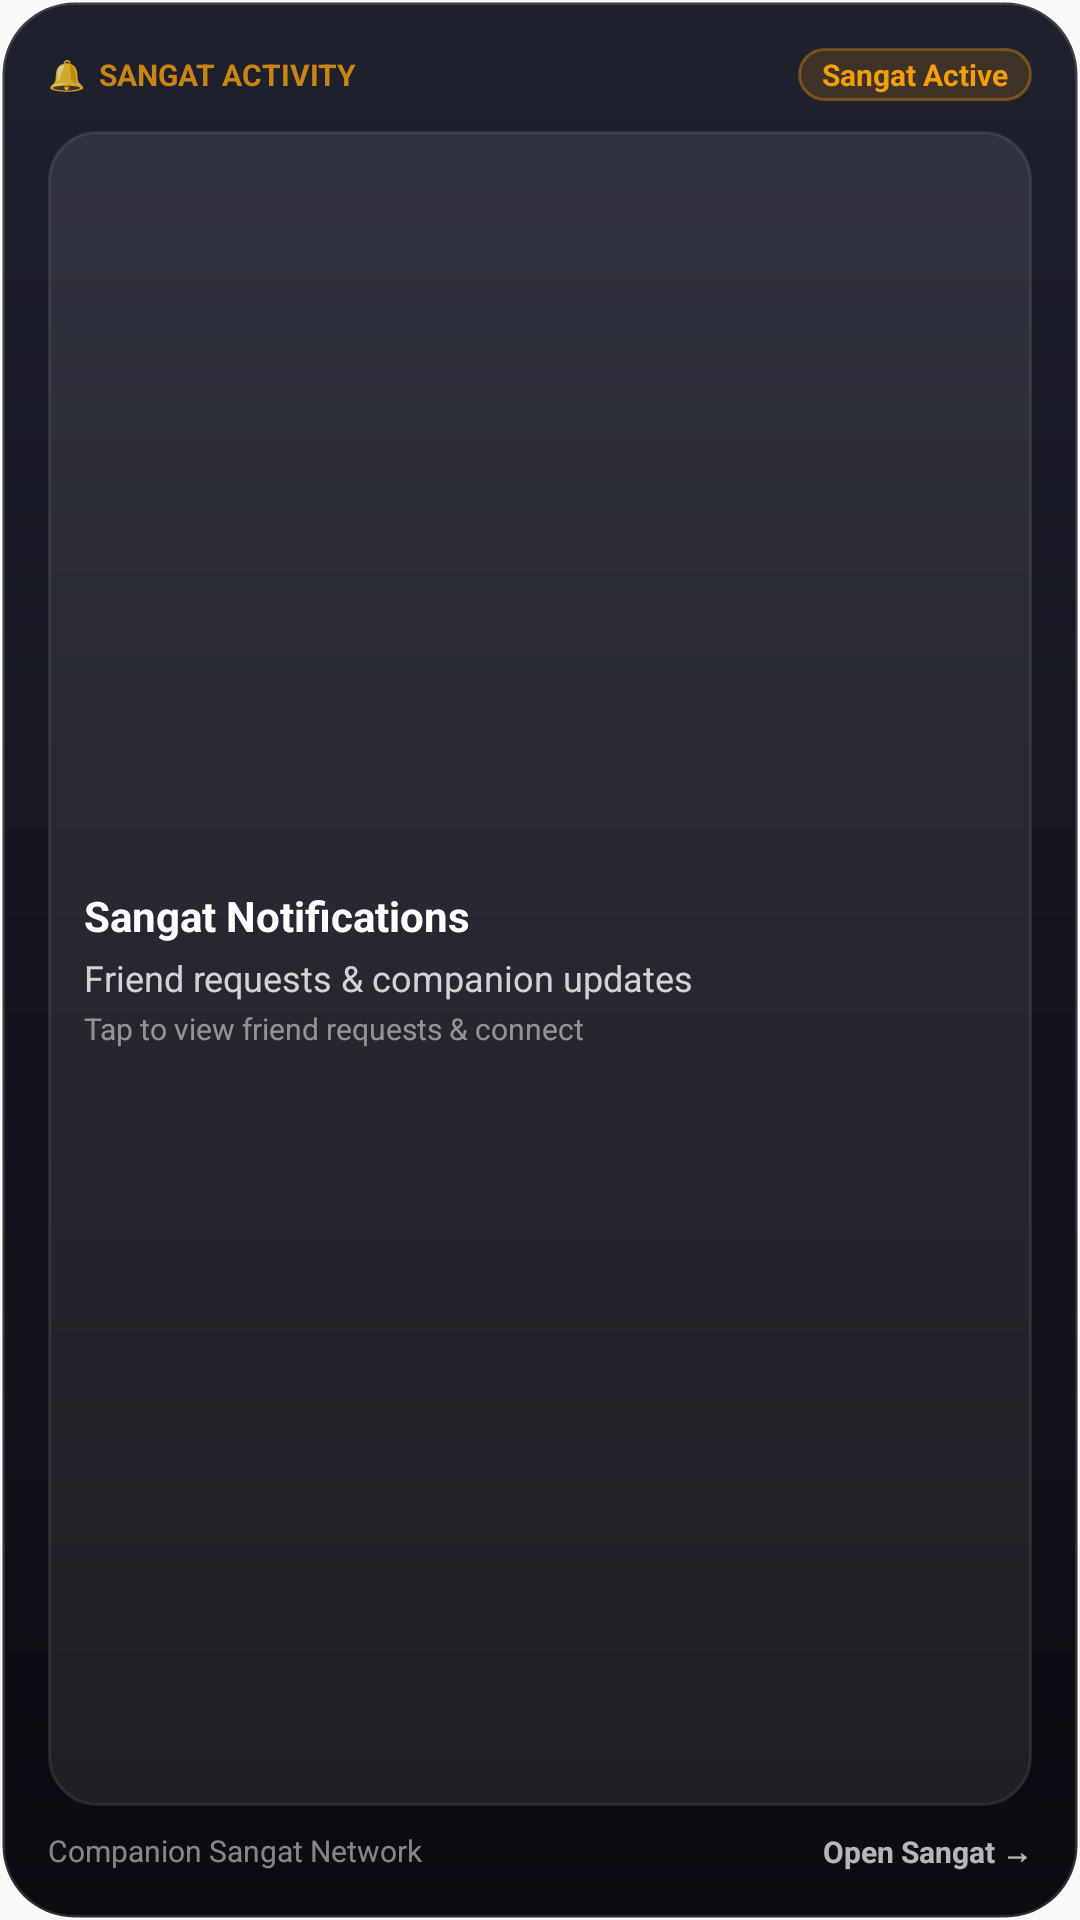

The Android layout XML behind this screen, and the referenced resources:
<!-- AndroidManifest.xml: application theme AppTheme -->
<!-- res/layout/smart_reminder_widget.xml -->
<?xml version="1.0" encoding="utf-8"?>
<LinearLayout xmlns:android="http://schemas.android.com/apk/res/android"
    android:id="@+id/reminder_widget_container"
    android:layout_width="match_parent"
    android:layout_height="match_parent"
    android:orientation="vertical"
    android:background="@drawable/widget_bg_glass"
    android:padding="16dp">

    
    <LinearLayout
        android:layout_width="match_parent"
        android:layout_height="wrap_content"
        android:orientation="horizontal"
        android:gravity="center_vertical">

        <TextView
            android:layout_width="wrap_content"
            android:layout_height="wrap_content"
            android:text="🔔  SANGAT ACTIVITY"
            android:textSize="10sp"
            android:textStyle="bold"
            android:textColor="#CCF59E0B" />

        <FrameLayout
            android:layout_width="0dp"
            android:layout_height="1dp"
            android:layout_weight="1" />

        <TextView
            android:id="@+id/reminder_streak"
            android:layout_width="wrap_content"
            android:layout_height="wrap_content"
            android:background="@drawable/widget_pill_gold"
            android:paddingStart="8dp"
            android:paddingEnd="8dp"
            android:paddingTop="2dp"
            android:paddingBottom="2dp"
            android:text="Sangat Active"
            android:textSize="10sp"
            android:textStyle="bold"
            android:textColor="#F59E0B" />
    </LinearLayout>

    
    <LinearLayout
        android:layout_width="match_parent"
        android:layout_height="0dp"
        android:layout_weight="1"
        android:orientation="vertical"
        android:background="@drawable/widget_card_inner"
        android:padding="12dp"
        android:layout_marginTop="10dp"
        android:gravity="center_vertical">

        <TextView
            android:id="@+id/reminder_title"
            android:layout_width="match_parent"
            android:layout_height="wrap_content"
            android:text="Sangat Notifications"
            android:textSize="14sp"
            android:textStyle="bold"
            android:textColor="#FFFFFF"
            android:maxLines="1"
            android:ellipsize="end" />

        <TextView
            android:id="@+id/reminder_status"
            android:layout_width="match_parent"
            android:layout_height="wrap_content"
            android:text="Friend requests &amp; companion updates"
            android:textSize="12sp"
            android:textColor="#CCFFFFFF"
            android:layout_marginTop="3dp"
            android:maxLines="1"
            android:ellipsize="end" />

        <TextView
            android:id="@+id/reminder_next"
            android:layout_width="match_parent"
            android:layout_height="wrap_content"
            android:text="Tap to view friend requests &amp; connect"
            android:textSize="10sp"
            android:textColor="#80FFFFFF"
            android:layout_marginTop="2dp"
            android:maxLines="1"
            android:ellipsize="end" />
    </LinearLayout>

    
    <LinearLayout
        android:layout_width="match_parent"
        android:layout_height="wrap_content"
        android:orientation="horizontal"
        android:gravity="center_vertical"
        android:layout_marginTop="8dp">

        <TextView
            android:layout_width="0dp"
            android:layout_height="wrap_content"
            android:layout_weight="1"
            android:text="Companion Sangat Network"
            android:textSize="10sp"
            android:textColor="#80FFFFFF" />

        <TextView
            android:layout_width="wrap_content"
            android:layout_height="wrap_content"
            android:text="Open Sangat →"
            android:textSize="10sp"
            android:textStyle="bold"
            android:textColor="#B3FFFFFF" />
    </LinearLayout>

</LinearLayout>
<!-- resources referenced by this layout -->
<resources>
  <!-- drawable widget_bg_glass (drawable) -->
  <?xml version="1.0" encoding="utf-8"?>
  <shape xmlns:android="http://schemas.android.com/apk/res/android"
      android:shape="rectangle">
      <gradient
          android:startColor="#1F212E"
          android:centerColor="#14151E"
          android:endColor="#0B0C12"
          android:angle="270" />
      <corners android:radius="24dp" />
      <stroke
          android:width="1.5dp"
          android:color="#24FFFFFF" />
  </shape>
  <!-- drawable widget_card_inner (drawable) -->
  <?xml version="1.0" encoding="utf-8"?>
  <shape xmlns:android="http://schemas.android.com/apk/res/android"
      android:shape="rectangle">
      <solid android:color="#14FFFFFF" />
      <corners android:radius="16dp" />
      <stroke
          android:width="1dp"
          android:color="#18FFFFFF" />
  </shape>
  <!-- drawable widget_pill_gold (drawable) -->
  <?xml version="1.0" encoding="utf-8"?>
  <shape xmlns:android="http://schemas.android.com/apk/res/android"
      android:shape="rectangle">
      <solid android:color="#26F59E0B" />
      <corners android:radius="14dp" />
      <stroke
          android:width="1dp"
          android:color="#59F59E0B" />
  </shape>
  <style name="AppTheme" parent="Theme.AppCompat.Light.DarkActionBar">
          
          <item name="colorPrimary">@color/colorPrimary</item>
          <item name="colorPrimaryDark">@color/colorPrimaryDark</item>
          <item name="colorAccent">@color/colorAccent</item>
      </style>
  <!-- not gathered from this repository: default colours our renderer supplied (Android Studio template values) -->
  <color name="colorPrimary">#FF6200EE</color>
  <color name="colorPrimaryDark">#FF3700B3</color>
  <color name="colorAccent">#FF03DAC5</color>
</resources>
